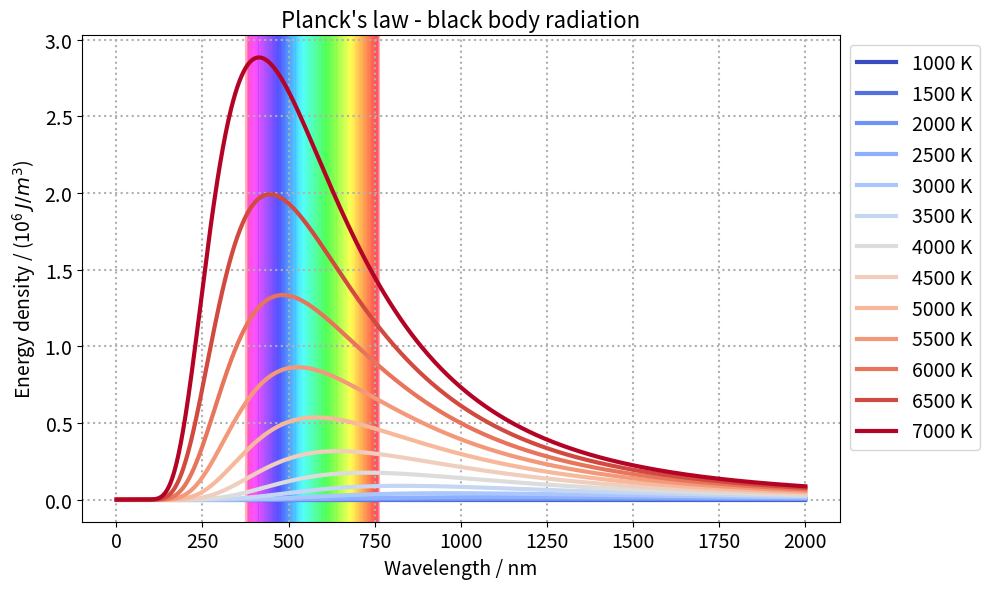

The script that saved this image:
import numpy as np
import matplotlib.pyplot as plt
from scipy.constants import h, c, k, pi


def planck_energy_density(wavelength, temperature):
    """Spectral energy density according to Planck's law.
    Uses the SI unit system, so the wavelength must be in meters (m) and the
    temperature must be in Kelvin (K). Returns the spectral energy density form
    of the Planck's law in Joule per cubic meter per spectral unit.

    Parameters
    ----------
    wavelength : float or array
        The wavelength(s) in meter. Accepts vectors or floats
    temperature : float
        Temperature in Kelvin.

    Returns
    -------
    array or float
        Spectral energy density vector or float (depends on wavelength)
    """
    rho = (8 * pi * h * c) / (wavelength**5 * (np.exp((h * c) /
                                                      (wavelength * k *
                                                       temperature)) - 1))
    return rho


def plot_visible(lines=100, transparency=0.3, linewidth=3, unit_exponent=1e9):
    """Plots a visible spectrum in the current axis. Must be called before the
    desired plot.

    Parameters
    ----------
    lines : int, optional
        The number of lines. Increase if blank spaces are noted, by default 100
    transparency : float, optional
        The transparency of the lines, by default 0.3
    linewidth : int, optional
        The width of lines, by default 3. Be careful not to use a large number
    unit_exponent : float, optional
        Usually the plots are in nanometers so by default 1e9.
    """
    ax = plt.gca()
    steps = lines
    visible = np.linspace(380e-9, 760e-9, steps)
    colormap = plt.cm.gist_rainbow
    colors = [colormap(i) for i in np.linspace(0.0, 1.0, steps)]
    j = 0
    for val in visible:
        ax.axvline(val * unit_exponent, lw=linewidth,
                   color=colors[-j], alpha=transparency, zorder=-1)
        j += 1


def plot_planck(wavelength_array,
                temperature_array,
                colors=plt.cm.coolwarm,
                tick_fontsize=14,
                axes_fontsize=14,
                title_fontsize=16):
    """Plots the Planck's law. The plot is in SI units (wavelength will appear
    in nanometer).

    Parameters
    ----------
    wavelength_array : array
        Wavelength array in meters
    temperature_array : array
        Temperature in Kelvin. If only one, pass as a list with the value,
        e.g. [5000]
    colors : [type], optional
        Desired colormap, by default plt.cm.coolwarm
    tick_fontsize : int, optional
        Tick labels font size, by default 14
    axes_fontsize : int, optional
        Axes labels font size, by default 14
    title_fontsize : int, optional
        Title font size, by default 16
    """

    results = []
    for temperature in temperature_array:
        results.append(planck_energy_density(wavelength_array, temperature))

    # gets the current axes and set a colormap
    ax = plt.gca()

    colormap = colors
    ax.set_prop_cycle(plt.cycler('color', colormap(
        np.linspace(0, 1, len(temperature_array)))))

    # grid lines
    ax.grid(linestyle=':', linewidth=1.5)

    # the plots and legend
    for result, temperature in zip(results, temperature_array):
        ax.plot(wavelength_array * 1e9, result,
                label='{} K'.format(temperature), linewidth=3)
    ax.legend(loc='upper left', bbox_to_anchor=(1, 1), fontsize=14)

    # setting the y-axis to scientific notation and
    # getting the order of magnitude
    ax.ticklabel_format(style='sci', axis='y', scilimits=(0, 0))
    ax.yaxis.major.formatter._useMathText = True
    ax.figure.canvas.draw()  # Update the text
    order_magnitude = ax.yaxis.get_offset_text().get_text().replace('\\times',
                                                                    '')
    ax.yaxis.offsetText.set_visible(False)

    # labels and title
    ax.set_xlabel('Wavelength / nm', fontsize=axes_fontsize)
    ax.set_ylabel('Energy density / (' + order_magnitude +
                  ' $J/m^3$)', fontsize=axes_fontsize)
    ax.tick_params(labelsize=tick_fontsize)
    ax.set_title('Planck\'s law - black body radiation',
                 fontsize=title_fontsize)

    plt.tight_layout()
    plt.show()


def plot_planck_interactive(wavelength_array,
                            temperature=0):
    """Interactive plot.

    Parameters
    ----------
    wavelength_array : array
        Wavelength array in meters
    temperature : int, optional
        Initial temperature in the plot, by default 0
    """

    plt.figure(figsize=(10, 6))
    plot_visible()
    results = planck_energy_density(wavelength_array, temperature)

    # gets the current axes and set a colormap
    ax = plt.gca()

    # grid lines
    ax.grid(linestyle=':', linewidth=1.5)

    # the plots and legend
    ax.plot(wavelength_array * 1e9, results,
            label='{} K'.format(temperature), linewidth=3)
    ax.legend(loc='upper left', bbox_to_anchor=(1, 1), fontsize=14)

    # setting the y-axis to scientific notation and
    # getting the order of magnitude
    ax.ticklabel_format(style='sci', axis='y', scilimits=(0, 0))
    ax.yaxis.major.formatter._useMathText = True
    ax.figure.canvas.draw()  # Update the text
    order_magnitude = ax.yaxis.get_offset_text().get_text().replace('\\times',
                                                                    '')
    ax.yaxis.offsetText.set_visible(False)

    # labels and title
    ax.set_xlabel('Wavelength / nm', fontsize=14)
    ax.set_ylabel('Energy density / (' + order_magnitude +
                  ' $J/m^3$)', fontsize=14)
    ax.tick_params(labelsize=14)
    ax.set_title('Planck\'s law - black body radiation',
                 fontsize=16)

    plt.tight_layout()
    plt.show()


if __name__ == "__main__":
    lambda_array = np.linspace(1.0e-9, 2.0e-6, 1000)
    temperature_array = np.arange(1000, 7001, 500)
    fig1 = plt.figure(figsize=(10, 6))
    ax = fig1.add_subplot(111)
    plot_visible()
    plot_planck(lambda_array, temperature_array)
